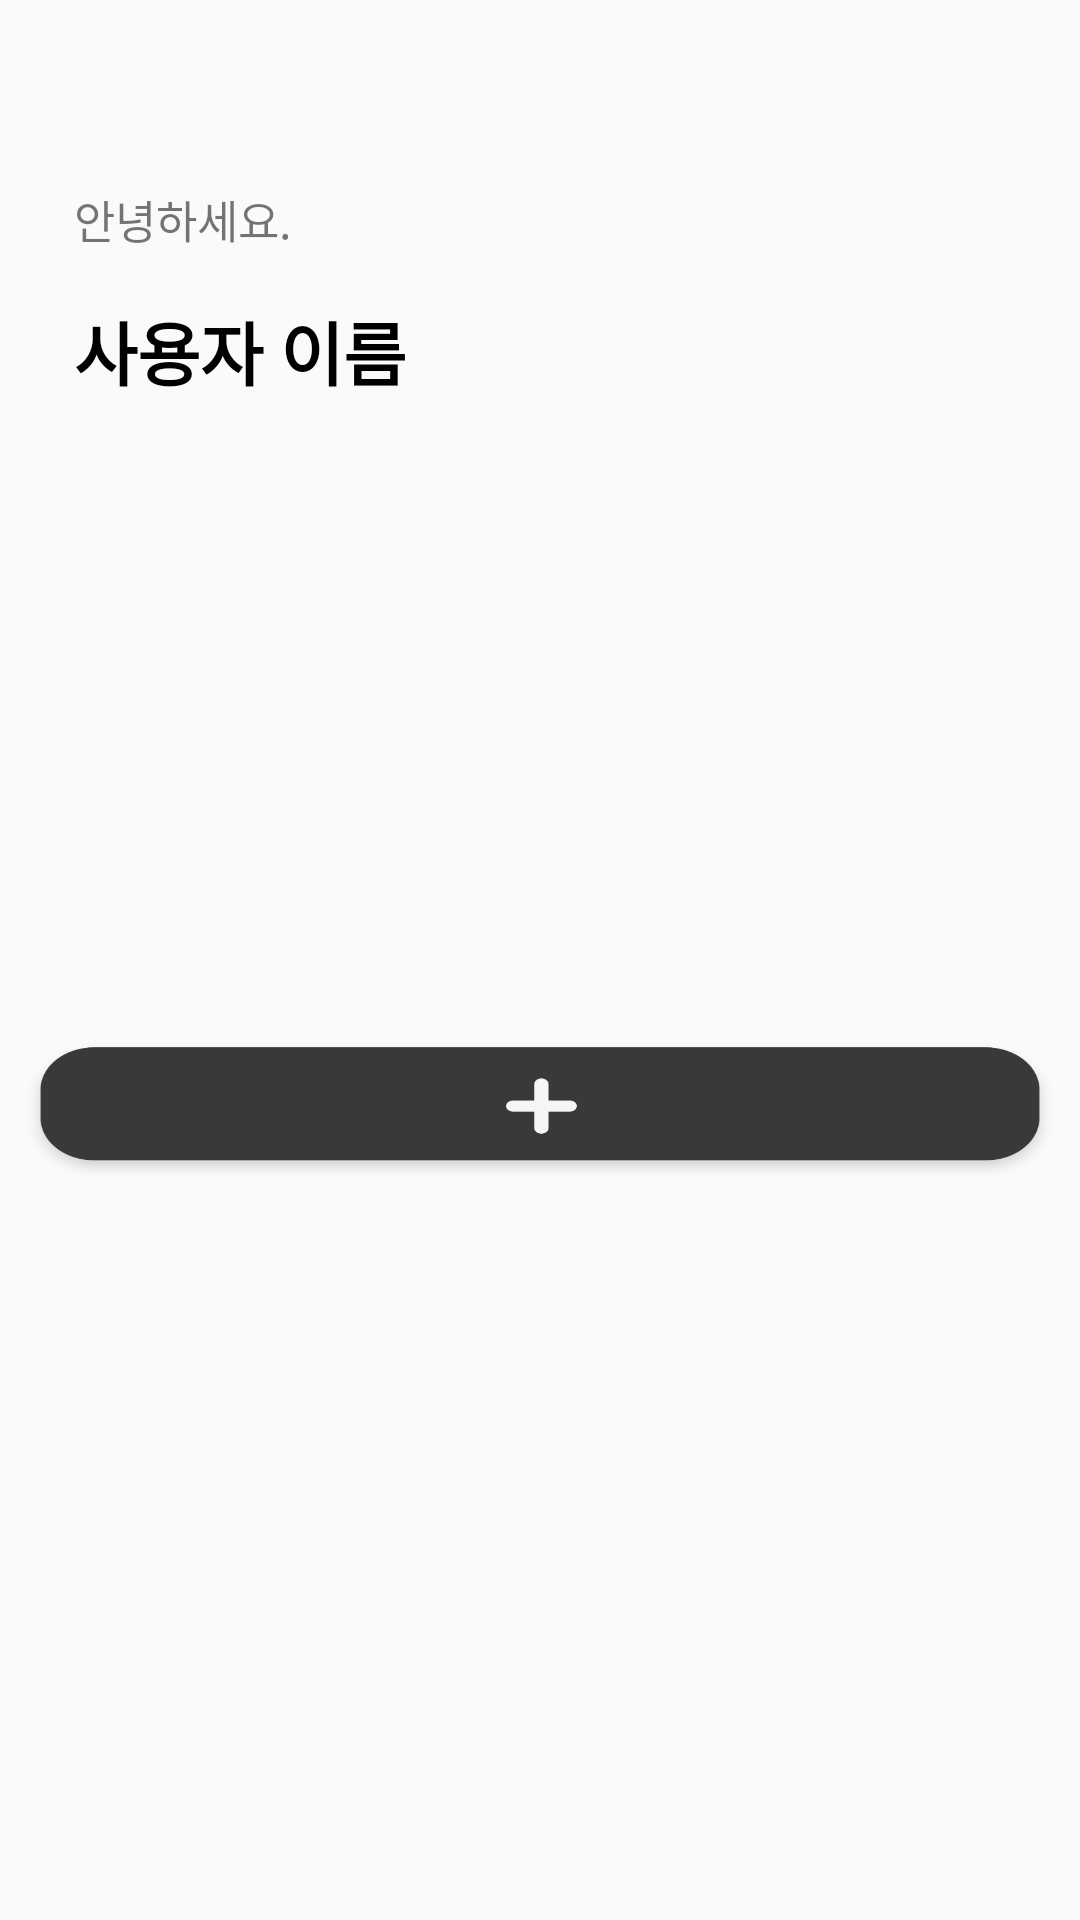

Write the Android layout XML for this screen, with the resource values it uses.
<!-- AndroidManifest.xml: application theme Theme.Moim -->
<!-- res/layout/activity_home.xml -->
<?xml version="1.0" encoding="utf-8"?>
<ScrollView xmlns:android="http://schemas.android.com/apk/res/android"
    xmlns:app="http://schemas.android.com/apk/res-auto"
    xmlns:tools="http://schemas.android.com/tools"
    android:layout_width="match_parent"
    android:layout_height="match_parent"
    android:fillViewport="true"
    tools:context=".HomeActivity">

    <androidx.constraintlayout.widget.ConstraintLayout
        android:id="@+id/layout"
        android:layout_width="match_parent"
        android:layout_height="match_parent">

        <TextView
            android:id="@+id/textView1"
            android:layout_width="wrap_content"
            android:layout_height="wrap_content"
            android:layout_marginTop="100dp"
            android:text="사용자 이름"
            android:textColor="@color/black"
            android:textSize="23dp"
            android:textStyle="bold"
            app:layout_constraintEnd_toEndOf="parent"
            app:layout_constraintHorizontal_bias="0.099"
            app:layout_constraintStart_toStartOf="parent"
            app:layout_constraintTop_toTopOf="parent" />

        <TextView
            android:id="@+id/textView2"
            android:layout_width="wrap_content"
            android:layout_height="wrap_content"
            android:layout_marginBottom="16dp"
            android:text="안녕하세요."
            android:textSize="15dp"
            app:layout_constraintBottom_toTopOf="@+id/textView1"
            app:layout_constraintStart_toStartOf="@+id/textView1" />


        
        
        
        
        
        
        
        
        

        
        
        
        
        

        
        
        

        
        
        
        
        

        
        
        
        
        
        
        
        
        
        

        

        
        
        
        

        
        
        
        
        
        
        
        
        

        
        
        
        

        


        
        
        


        
        
        
        
        
        

        
        
        
        
        
        

        
        
        
        
        
        

        
        
        
        
        
        


        

        

        

        <LinearLayout
            android:layout_width="match_parent"
            android:layout_height="wrap_content"
            android:gravity="center_horizontal"
            android:orientation="vertical"
            android:layout_marginTop="25dp"
            app:layout_constraintBottom_toBottomOf="parent"
            app:layout_constraintEnd_toEndOf="parent"
            app:layout_constraintStart_toStartOf="parent"
            app:layout_constraintTop_toTopOf="parent">

            <androidx.recyclerview.widget.RecyclerView
                android:id="@+id/recyclerView"
                android:layout_width="match_parent"
                android:layout_height="wrap_content"
                android:layout_margin="30dp"
                android:layout_marginBottom="32dp">

            </androidx.recyclerview.widget.RecyclerView>

            <Button
                android:id="@+id/button_add"
                android:layout_width="350dp"
                android:layout_height="51dp"
                android:layout_marginTop="15dp"
                android:background="@drawable/moim_add_btn" />


        </LinearLayout>

    </androidx.constraintlayout.widget.ConstraintLayout>
</ScrollView>
<!-- resources referenced by this layout -->
<resources>
  <!-- drawable analysis_icon: png bitmap (drawable-v24, 1991 bytes) -->
  <!-- drawable black_text_background: png bitmap (drawable, 2041 bytes) -->
  <!-- drawable good_icon: png bitmap (drawable-v24, 4890 bytes) -->
  <!-- drawable moim_add_btn: png bitmap (drawable-v24, 18850 bytes) -->
  <!-- drawable payment_icon: png bitmap (drawable-v24, 9003 bytes) -->
  <!-- drawable payment_list_icon: png bitmap (drawable-v24, 3327 bytes) -->
  <!-- drawable pin_icon: png bitmap (drawable-v24, 2893 bytes) -->
  <style name="Theme.Moim" parent="Theme.AppCompat.Light.NoActionBar">
          
          <item name="colorPrimary">@color/purple_500</item>
          <item name="colorPrimaryVariant">@color/purple_700</item>
          <item name="colorOnPrimary">@color/white</item>
          
          <item name="colorSecondary">@color/teal_200</item>
          <item name="colorSecondaryVariant">@color/teal_700</item>
          <item name="colorOnSecondary">@color/black</item>
          
          <item name="android:statusBarColor" tools:targetApi="l">?attr/colorPrimaryVariant</item>
          
      </style>
  <!-- not gathered from this repository: default colours our renderer supplied (Android Studio template values) -->
  <color name="purple_500">#FF6200EE</color>
  <color name="purple_700">#FF3700B3</color>
  <color name="teal_200">#FF03DAC5</color>
  <color name="teal_700">#FF018786</color>
  <color name="black">#FF000000</color>
  <color name="white">#FFFFFFFF</color>
</resources>
